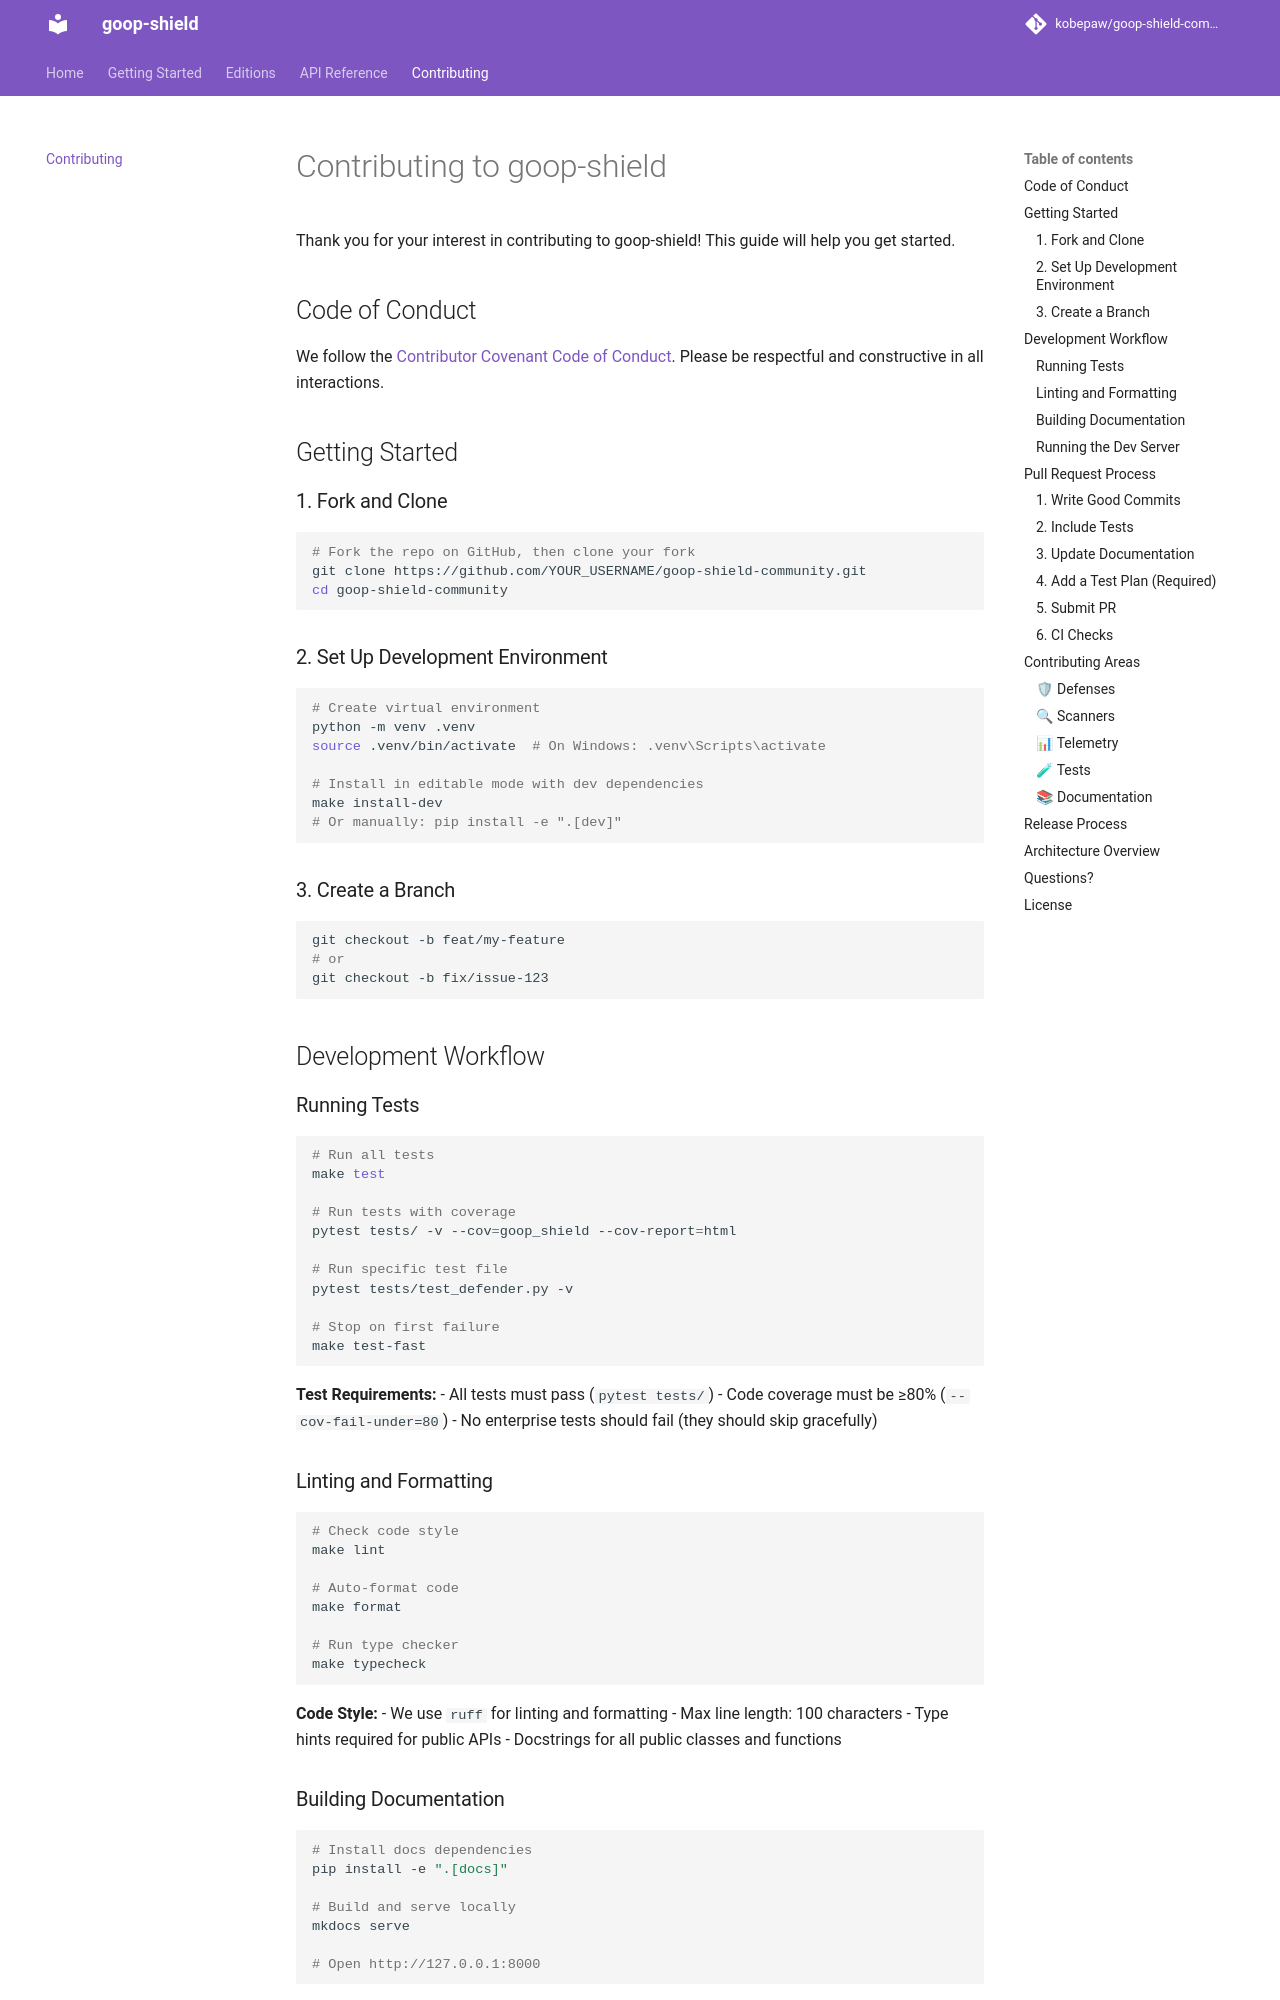

repository: kobepaw/goop-shield-community · page: contributing/index.html · generator: mkdocs

# Contributing to goop-shield

Thank you for your interest in contributing to goop-shield! This guide will help you get started.

## Code of Conduct

We follow the [Contributor Covenant Code of Conduct](https://www.contributor-covenant.org/). Please be respectful and constructive in all interactions.

## Getting Started

### 1. Fork and Clone

```bash
# Fork the repo on GitHub, then clone your fork
git clone https://github.com/YOUR_USERNAME/goop-shield-community.git
cd goop-shield-community
```

### 2. Set Up Development Environment

```bash
# Create virtual environment
python -m venv .venv
source .venv/bin/activate  # On Windows: .venv\Scripts\activate

# Install in editable mode with dev dependencies
make install-dev
# Or manually: pip install -e ".[dev]"
```

### 3. Create a Branch

```bash
git checkout -b feat/my-feature
# or
git checkout -b fix/issue-123
```

## Development Workflow

### Running Tests

```bash
# Run all tests
make test

# Run tests with coverage
pytest tests/ -v --cov=goop_shield --cov-report=html

# Run specific test file
pytest tests/test_defender.py -v

# Stop on first failure
make test-fast
```

**Test Requirements:**
- All tests must pass (`pytest tests/`)
- Code coverage must be ≥80% (`--cov-fail-under=80`)
- No enterprise tests should fail (they should skip gracefully)

### Linting and Formatting

```bash
# Check code style
make lint

# Auto-format code
make format

# Run type checker
make typecheck
```

**Code Style:**
- We use `ruff` for linting and formatting
- Max line length: 100 characters
- Type hints required for public APIs
- Docstrings for all public classes and functions

### Building Documentation

```bash
# Install docs dependencies
pip install -e ".[docs]"

# Build and serve locally
mkdocs serve

# Open http://127.0.0.1:8000
```

### Running the Dev Server

```bash
# Start with auto-reload
make serve

# Or directly
uvicorn goop_shield.app:app --reload --port 8787
```

## Pull Request Process
